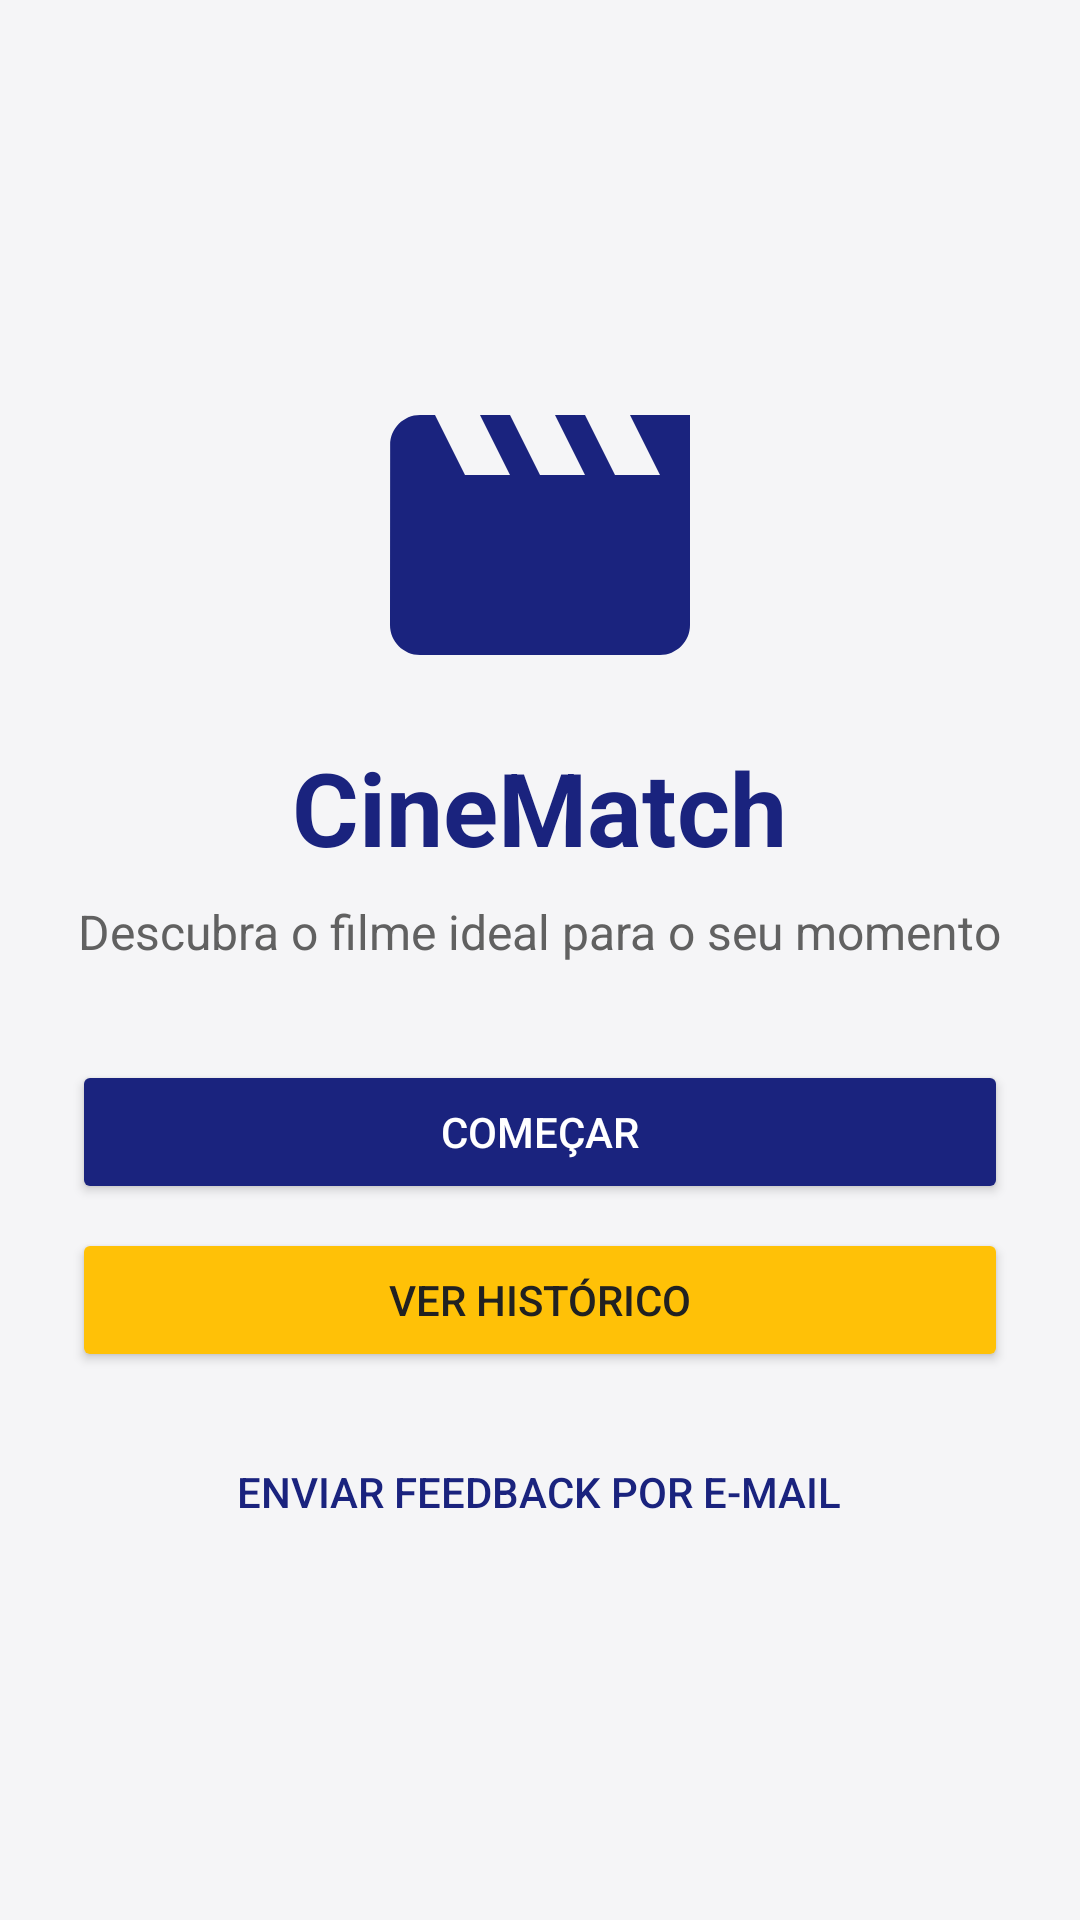

Android layout source for this screen:
<!-- AndroidManifest.xml: application theme Theme.AP2_DesenvolvimentoWeb -->
<!-- res/layout/activity_main.xml -->
<?xml version="1.0" encoding="utf-8"?>
<LinearLayout xmlns:android="http://schemas.android.com/apk/res/android"
    android:layout_width="match_parent"
    android:layout_height="match_parent"
    android:background="@color/cine_bg"
    android:fitsSystemWindows="true"
    android:gravity="center"
    android:orientation="vertical"
    android:padding="24dp">

    <ImageView
        android:layout_width="120dp"
        android:layout_height="120dp"
        android:contentDescription="Logo do CineMatch"
        android:src="@drawable/ic_movie" />

    <TextView
        android:layout_width="wrap_content"
        android:layout_height="wrap_content"
        android:layout_marginTop="8dp"
        android:text="CineMatch"
        android:textColor="@color/cine_primary"
        android:textSize="34sp"
        android:textStyle="bold" />

    <TextView
        android:layout_width="wrap_content"
        android:layout_height="wrap_content"
        android:layout_marginBottom="32dp"
        android:layout_marginTop="8dp"
        android:gravity="center"
        android:text="Descubra o filme ideal para o seu momento"
        android:textColor="@color/cine_muted"
        android:textSize="16sp" />

    <Button
        android:id="@+id/btnComecar"
        android:layout_width="match_parent"
        android:layout_height="wrap_content"
        android:backgroundTint="@color/cine_primary"
        android:text="Começar"
        android:textColor="@android:color/white" />

    <Button
        android:id="@+id/btnHistorico"
        android:layout_width="match_parent"
        android:layout_height="wrap_content"
        android:layout_marginTop="8dp"
        android:backgroundTint="@color/cine_accent"
        android:text="Ver histórico"
        android:textColor="@color/cine_text" />

    <Button
        android:id="@+id/btnFeedback"
        style="@style/Widget.AppCompat.Button.Borderless"
        android:layout_width="wrap_content"
        android:layout_height="wrap_content"
        android:layout_marginTop="16dp"
        android:text="Enviar feedback por e-mail"
        android:textColor="@color/cine_primary" />

</LinearLayout>
<!-- resources referenced by this layout -->
<resources>
  <color name="cine_accent">#FFC107</color>
  <color name="cine_bg">#F5F5F7</color>
  <color name="cine_muted">#616161</color>
  <color name="cine_primary">#1A237E</color>
  <color name="cine_text">#212121</color>
  <!-- drawable ic_movie (drawable) -->
  <?xml version="1.0" encoding="utf-8"?>
  <vector xmlns:android="http://schemas.android.com/apk/res/android"
      android:width="24dp"
      android:height="24dp"
      android:viewportWidth="24"
      android:viewportHeight="24">
      <path
          android:fillColor="@color/cine_primary"
          android:pathData="M18,4l2,4h-3l-2,-4h-2l2,4h-3l-2,-4H8l2,4H7L5,4H4c-1.1,0 -1.99,0.9 -1.99,2L2,18c0,1.1 0.9,2 2,2h16c1.1,0 2,-0.9 2,-2V4h-4z" />
  </vector>
  <style name="Theme.AP2_DesenvolvimentoWeb" parent="Base.Theme.AP2_DesenvolvimentoWeb" />
  <style name="Base.Theme.AP2_DesenvolvimentoWeb" parent="Theme.Material3.DayNight.NoActionBar">
          
          
      </style>
</resources>
